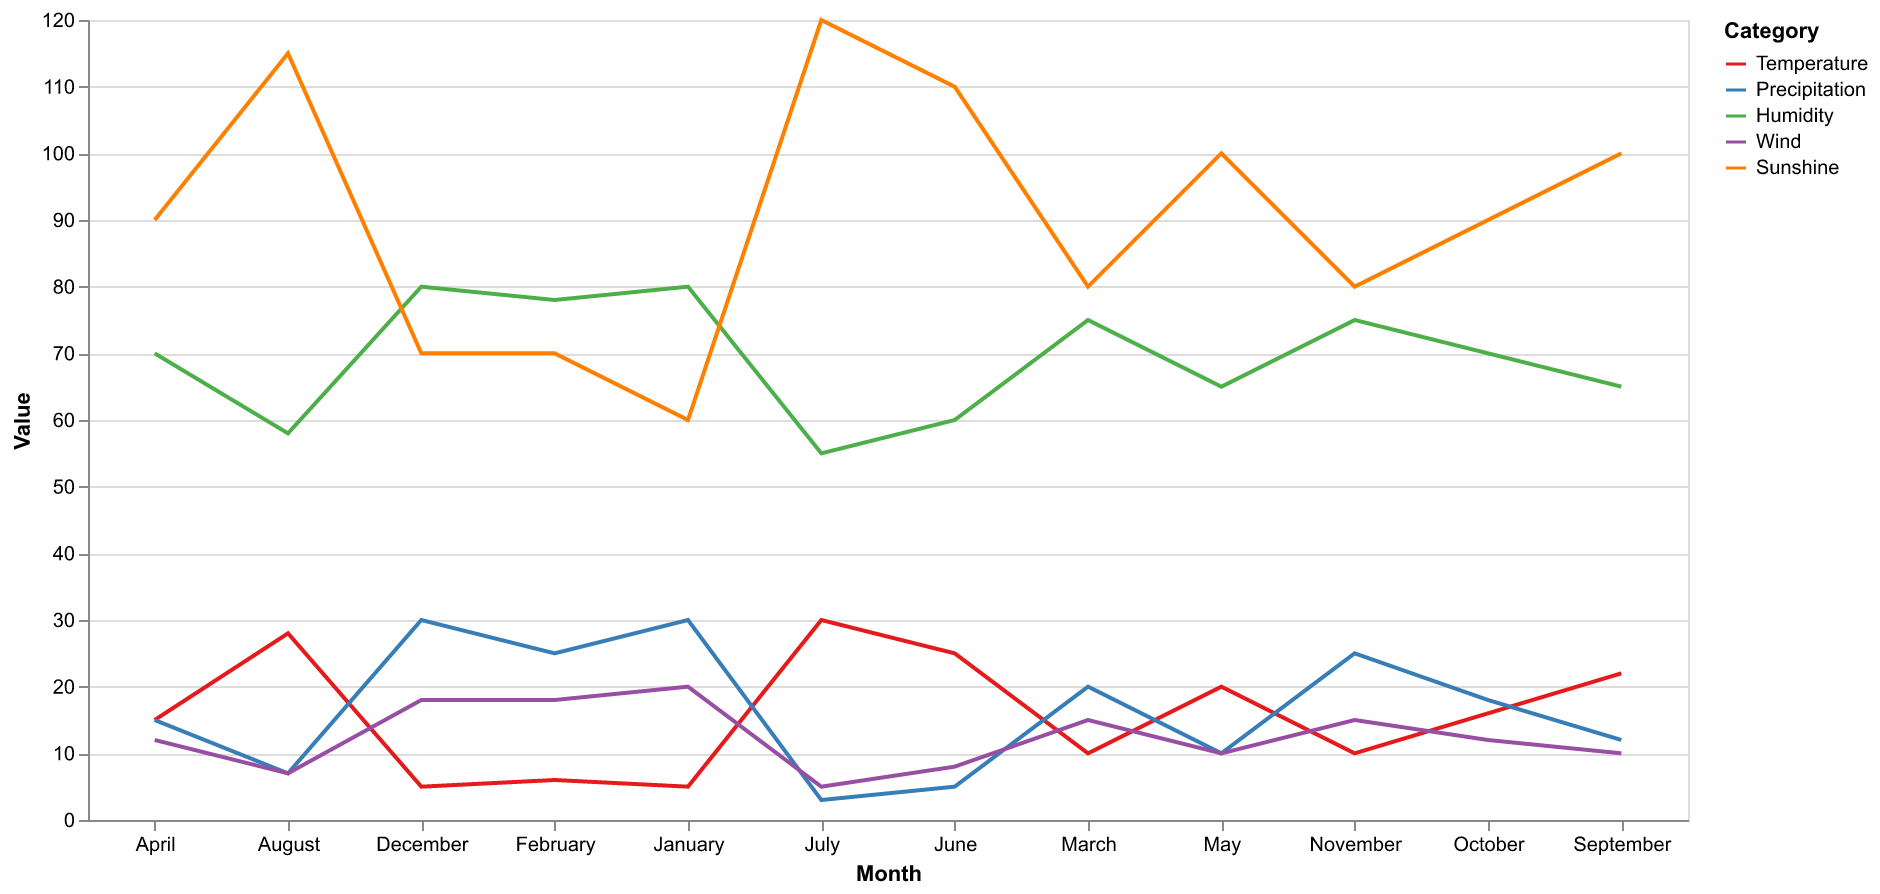

Data behind this chart, as committed beside it:
Month, Temperature, Precipitation, Humidity, Wind, Sunshine
January, 5, 30, 80, 20, 60
February, 6, 25, 78, 18, 70
March, 10, 20, 75, 15, 80
April, 15, 15, 70, 12, 90
May, 20, 10, 65, 10, 100
June, 25, 5, 60, 8, 110
July, 30, 3, 55, 5, 120
August, 28, 7, 58, 7, 115
September, 22, 12, 65, 10, 100
October, 16, 18, 70, 12, 90
November, 10, 25, 75, 15, 80
December, 5, 30, 80, 18, 70
